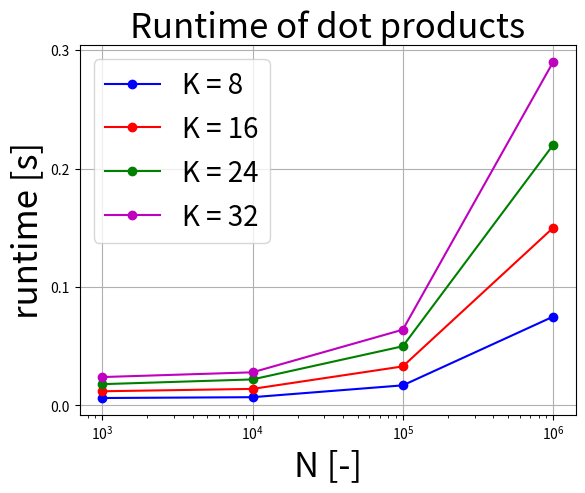

Reproduce this figure in Python.
import matplotlib.pyplot as plt
import numpy as np

x = [1000, 10000, 100000, 1000000]
a = [0.0063, 0.007, 0.017, 0.075]
b = [0.012, 0.014, 0.033, 0.15]
c = [0.018, 0.022, 0.05, 0.22]
d = [0.024, 0.028, 0.064, 0.29]


plt.figure()
plt.semilogx(x, a,'-ob',label = 'K = 8')
plt.semilogx(x, b,'-or',label = 'K = 16')
plt.semilogx(x, c,'-og',label = 'K = 24')
plt.semilogx(x, d,'-om',label = 'K = 32')


plt.title('Runtime of dot products', size = 25)
plt.xlabel('N [-]', size=25)
plt.ylabel('runtime [s]', size = 25)
plt.rc('xtick', labelsize=25) 
plt.rc('ytick', labelsize=25)
plt.grid()
plt.legend(prop={'size': 20})
